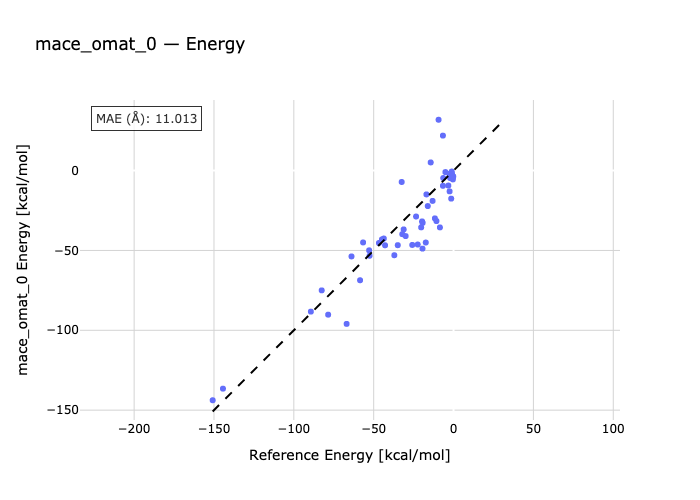

The table this chart was drawn from, first rows:
species, reference, predicted
C6H12O-H2O-H2O2-ethyl-g-butyrolactone, -150.8, -143.8
H2O-H2O2-C4H9NO2-C4H9NH2, -144.4, -136.5
H2O-C4H9CO2H-H2O2-C4H9CHO, -89.35, -88.3
H2O-C4H9SO2H-H2O2-C4H9SO3H, -82.55, -75
trans-2-pentene-pentanediol-H2O2, -78.51, -90.22
H2-methylcyclohexane-toluene, -66.96, -96
H2O-C4H9CHO-H2O2-pentanol, -63.89, -53.75
C2H5O_2-C2H4OH_2, -58.53, -68.67
diethyloxirane-3-hexene-H2O2-H2O, -56.64, -45
OS_C2H5_2-H2O-S_C2H5_2-H2O2, -52.85, -49.93
eq-methylcyclohexene-ax-methylcyclohexen…, -52.6, -53.33
H2-1-hexene-hexyne, -46.72, -45.34
H2-trans-2-pentene-2-pentyne, -44.82, -43.13
H2-2-pentyne-cis-2-pentene, -43.67, -42.54
2-pentyne-HCN-C2H5CCNCHCH3, -42.89, -46.77
H2-1-hexene-n-hexane, -37.08, -53.01
H2O-1-pentyne-C4H9CHO, -34.93, -46.72
COCl2-C3H7NH2-CO_2NHC3H7_2-HCl, -32.47, -7.138
H2-eq-methylcyclohexene-methylcyclohexan…, -32.1, -39.81
trans-2-pentene-C2H5CClCHCH3-HCl-Cl2, -31.22, -36.83
2-pentyne-C2H5CClCHCH3-HCl, -29.98, -41.02
1-pentene-Heptene-ethene, -25.84, -46.56
H2-pentanol-C4H9CHO, -23.47, -28.77
H2O-dimethyloxirane-butanediol, -22.45, -46.29
H2-dimethylpyrrole-methylpyridine, -20.27, -35.57
C4H9NHCONH2-NH3-C4H9NCO, -19.72, -31.82
C3H7CONH2-H2O-C3H7CN, -19.34, -32.71
H2O-propylfuran-H2S-propylthiophene, -19.45, -48.86
CO-HCON_C2H5_2-diethylamine, -17.39, -45.04
C3H7NCO-H2O-CO2-C3H7NH2, -16.98, -14.94
ethyl-g-butyrolactone-C3H7CO2C2H3, -16.14, -22.21
H2C-C5-CH2-heptatriyne, -14.3, 5.099
methylpyrazole-methylimidazole, -13.14, -18.99
1-pentene-H2O-pentanol, -11.68, -29.91
H2O-methylpyrrole-NH3-methylfuran, -10.7, -31.61
CO-C3H7CHCO-propyloxirane-H2CO, -9.39, 31.83
HCO2C5H11-CO-pentanol, -8.53, -35.59
H2-C3H7SH-C3H7S_2, -6.63, -9.522
pentadiene-ax-methylcyclohexene-ethene, -6.65, 21.9
methyl-d-valerolactone-hexandione, -6.45, -4.652
C2H5CO2CH3-C2H5CO2H-methanol-H2O, -5.11, -0.9377
C4H9ONO-C4H9NO2, -3.25, -9.37
n-hexane-neo-hexane, -2.64, -2.076
methylcyclohexa-1,3-diene-methylcyclohex…, -2.48, -13.01
1-pentene-trans-2-pentene, -2.11, -4.68
H2-methylcyclohexa-1,3-diene-toluene, -1.47, -17.56
trans-2-pentene-cis-2-pentene, -1.15, -0.5936
3-methylpentane-dimethylbutane, -0.86, -2.318
C2H5CONH2-C2H5CO2H-H2O-NH3, -0.43, -4.46
tetramethylpentane-n-nonane, -0.41, -5.531
C3H7CO2H-H2O-C3H7CONH2-NH3, -0.18, -3.645
